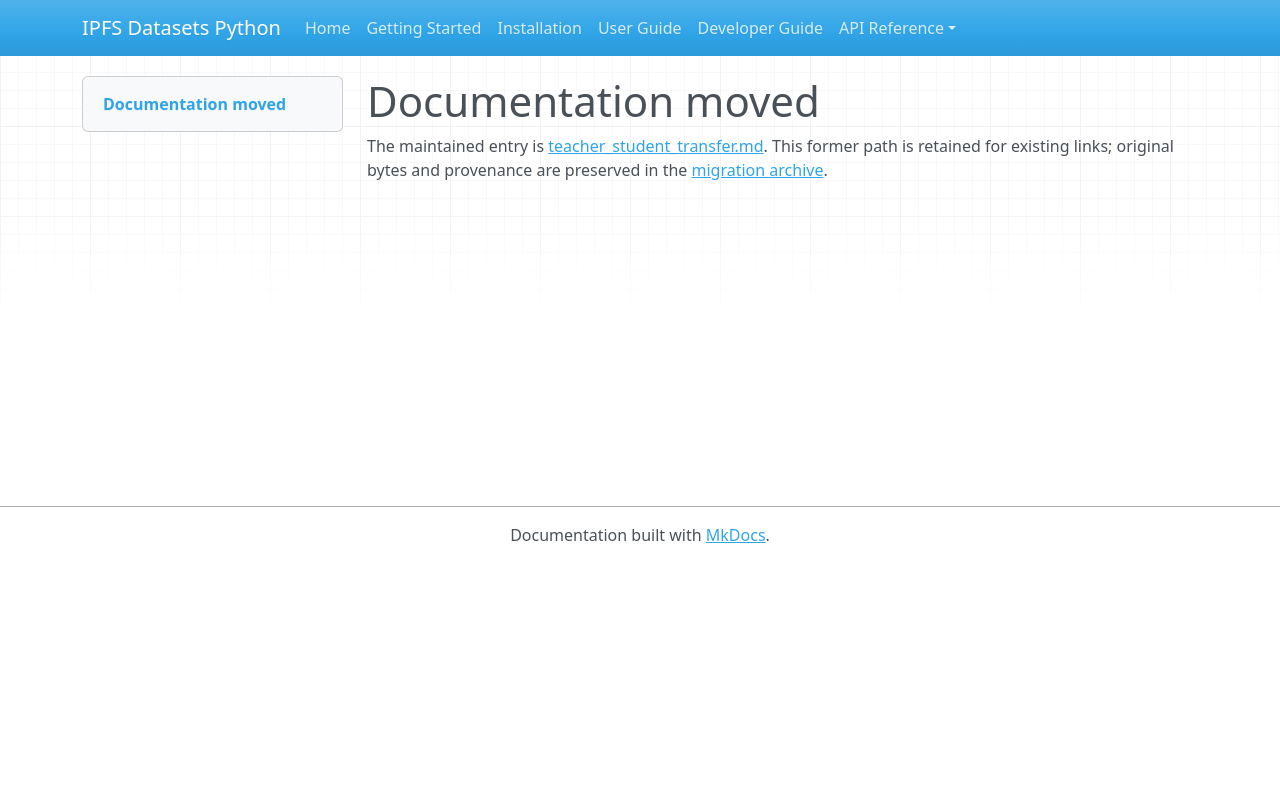

repository: endomorphosis/ipfs_datasets_py · page: autoformalization/teacher_student_transfer/index.html · generator: mkdocs

# Documentation moved

The maintained entry is [teacher_student_transfer.md](../../ipfs_datasets_py/logic/autoformal/docs/guides/teacher_student_transfer.md). This former path is retained for existing links; original bytes and provenance are preserved in the [migration archive](../../ipfs_datasets_py/logic/autoformal/docs/ARCHIVE.md).

<!-- Legacy bookmarks refer to sections in the preserved original. -->
<a id="preserved-8d-teacher-to-current-384d-formula-training"></a>
<a id="inputs-and-pins"></a>
<a id="preparation-and-training"></a>
<a id="checkpoint-compatibility"></a>
<a id="bounded-end-to-end-diagnostic"></a>
<a id="october-1-2026-diagnostic-results"></a>
